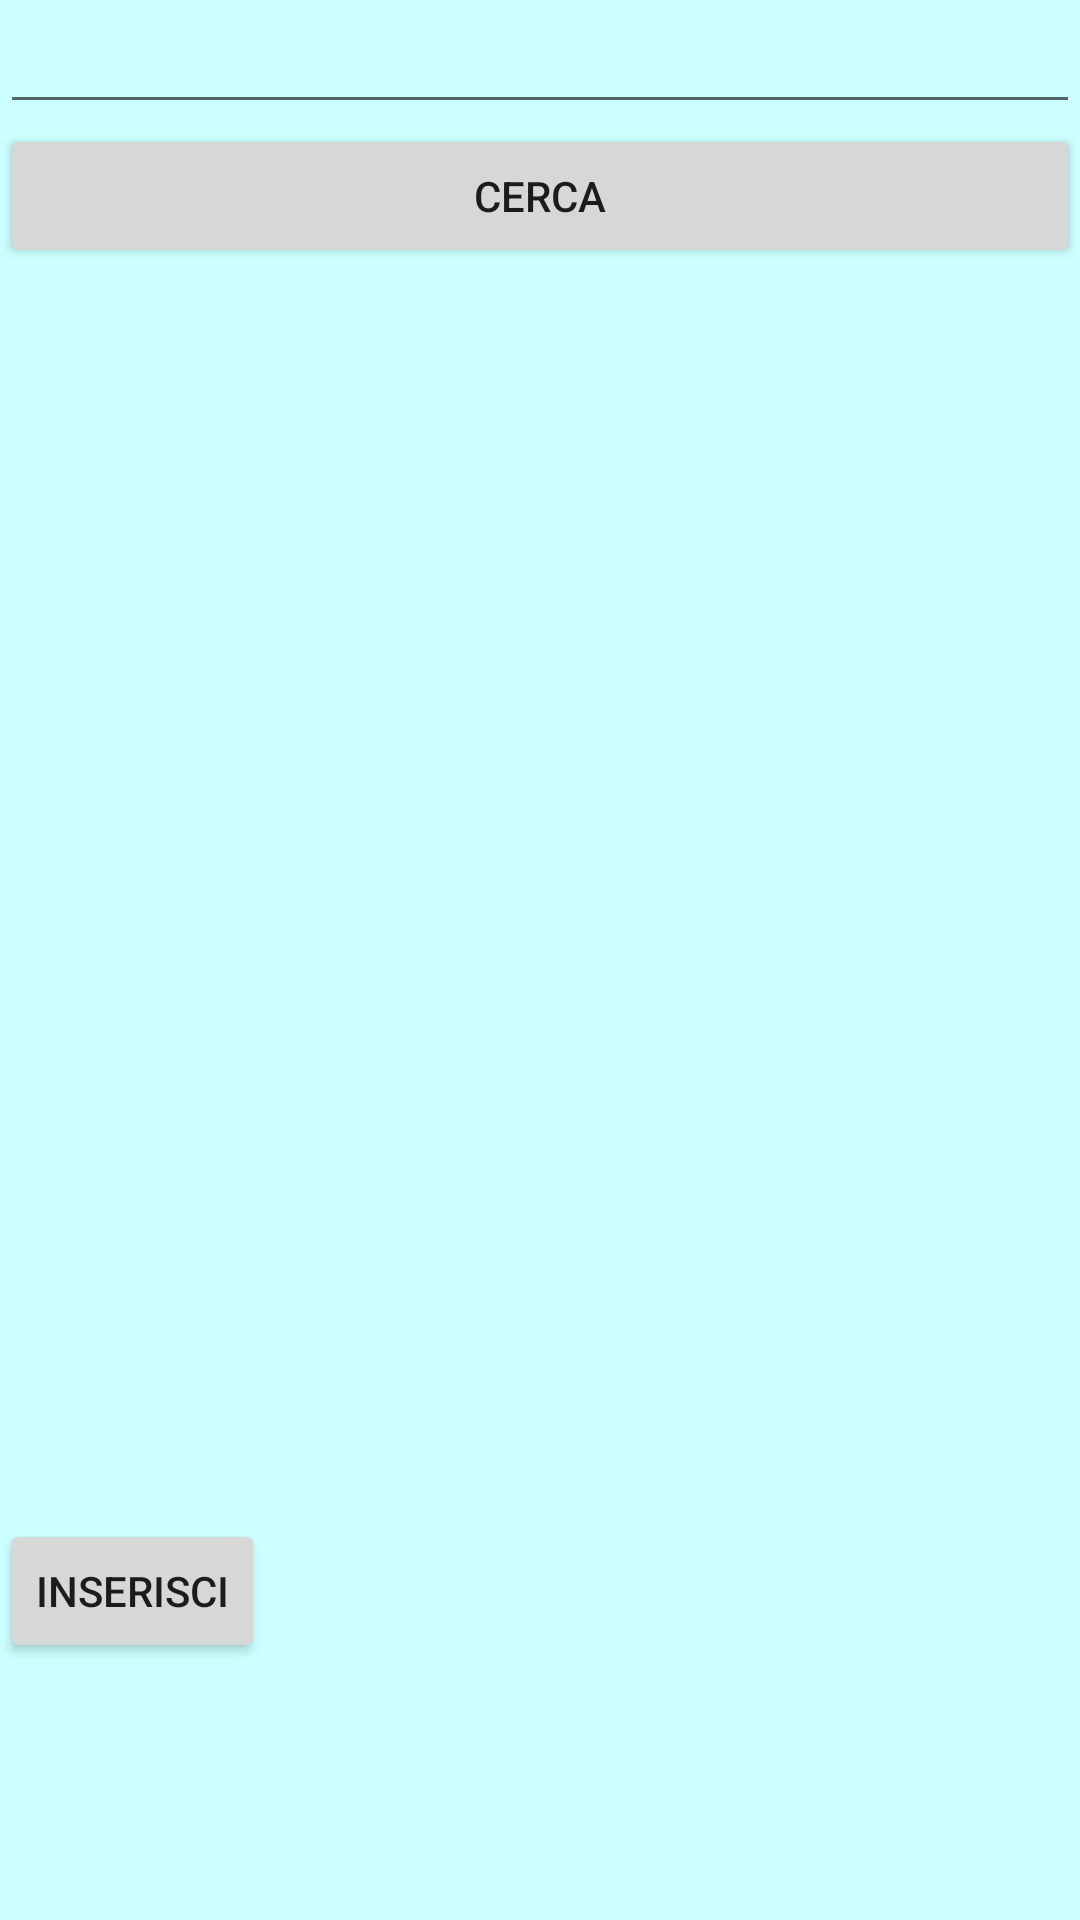

Android layout source for this screen:
<!-- AndroidManifest.xml: application theme TrasTheme -->
<!-- res/layout/activity_gestione_enti.xml -->
<?xml version="1.0" encoding="utf-8"?>
<LinearLayout xmlns:android="http://schemas.android.com/apk/res/android"

    android:orientation="vertical"
    android:layout_width="match_parent"
    android:layout_height="match_parent"
    android:scrollIndicators="top|bottom">


    <EditText
        android:layout_width="match_parent"
        android:layout_height="wrap_content"
        android:inputType="textPersonName"

        android:ems="10"
        android:id="@+id/query" />

    <Button
        android:text="Cerca"
        android:layout_width="match_parent"
        android:layout_height="wrap_content"
        android:id="@+id/cerca" />



    <ListView
        android:background="@drawable/bg_key"
        android:id="@+id/lista"
        android:layout_width="match_parent"
        android:layout_height="0px"
        android:layout_weight="3">
    </ListView>


    <FrameLayout

        android:id="@+id/container"
        android:layout_width="match_parent"
        android:layout_height="wrap_content"/>
    <LinearLayout
        android:id="@+id/ll"
        android:layout_marginTop="16dp"
        android:layout_width="match_parent"
        android:layout_height="0px"
        android:layout_weight="1"
        android:orientation="horizontal">

        <Button
            android:id="@+id/inserisci"
            android:layout_width="wrap_content"
            android:layout_height="wrap_content"
            android:text="Inserisci" />




    </LinearLayout>
</LinearLayout>
<!-- resources referenced by this layout -->
<resources>
  <style name="TrasTheme" parent="@style/Theme.AppCompat.Light.NoActionBar">
              <item name="android:background">#ccffff</item>
              <item name="android:windowBackground">@color/white_opaque</item>
              <item name="android:colorBackground">#b3ffb3</item>
              <item name="android:colorForeground">#000000</item>
  
          </style>
  <color name="white_opaque">#0099cc</color>
</resources>
